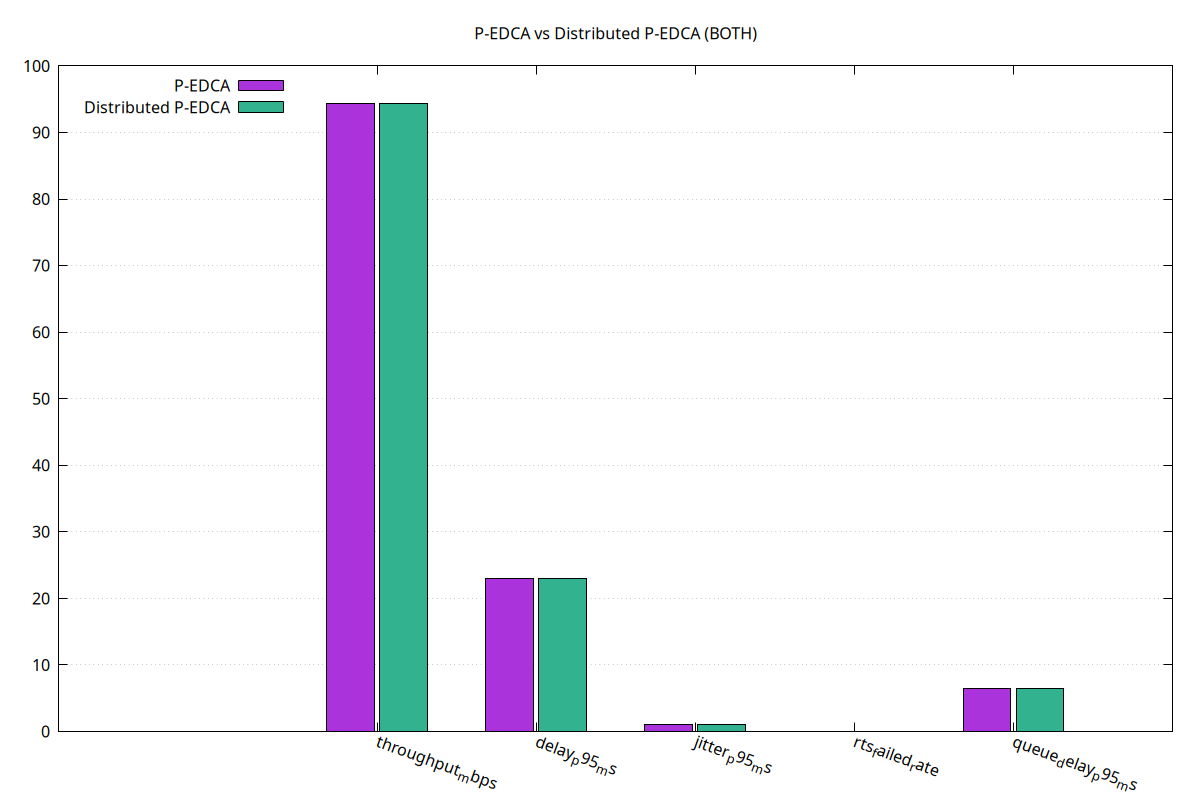

Values plotted in this chart, from the file beside it:
metric, pedca, dist
throughput_mbps, 94.29, 94.29
delay_p95_ms, 23, 23
jitter_p95_ms, 1, 1
rts_failed_rate, 0.003454, 0.003454
queue_delay_p95_ms, 6.409, 6.409
